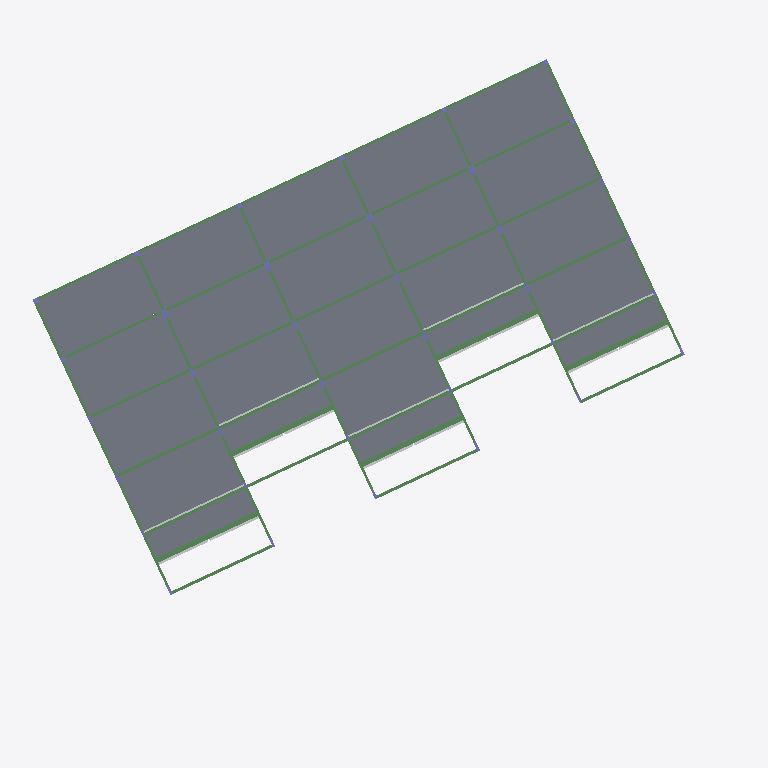
Plan cut of the same IFC building model at storey '2o Pavimento' (level 10.73 m, cut at 12.13 m), seen from above with north up, elements coloured by IFC class: 65 beams (green), 23 slabs (grey), 10 other elements (light grey). Cut surfaces are drawn darker.
Extent 44.0 m × 40.6 m × 12.6 m (x, y, z). Storeys (5): Fundação at 2.83 m; Térreo at 4.43 m; 1o Pavimento at 7.58 m; 2o Pavimento at 10.73 m; Cobertura at 13.88 m. Elements (511): 216 IfcBeam, 124 IfcColumn, 94 IfcSlab, 77 IfcBuildingElementProxy.

HEADER;
FILE_DESCRIPTION(('ViewDefinition [CoordinationView_V2.0]'),'2;1');
FILE_NAME('0001','2025-12-04T15:50:32-03:00',(''),(''),'ODA SDAI 22.12','23.0.10.18 - Exporter 23.0.10.18 - IU alternativa 23.0.10.18','');
FILE_SCHEMA(('IFC2X3'));
ENDSEC;
DATA;
#98=IFCPROJECT('0D$tanbSHBQBavr6Ov2vMj',#20,'0001',$,$,'9730_GRAN GARDEN RESORT','Status do projeto',(#93),#90);
#123=IFCSITE('0D$tanbSHBQBavr6Ov2vMl',#20,'Default',$,$,#122,$,$,.ELEMENT.,$,$,$,$,$);
#100=IFCBUILDING('0D$tanbSHBQBavr6Ov2vMi',#20,'',$,$,#16,$,'',.ELEMENT.,$,$,$);
#104=IFCBUILDINGSTOREY('0inz0qg8H87gBGSDer$LVL',#20,'Fundação',$,'Nível:Cabeça de 8 mm',#103,$,'Fundação',.ELEMENT.,283.0029999999976);
#108=IFCBUILDINGSTOREY('0inz0qg8H87gBGSDer$LVe',#20,'Térreo',$,'Nível:Cabeça de 8 mm',#107,$,'Térreo',.ELEMENT.,443.0000000000001);
#112=IFCBUILDINGSTOREY('0inz0qg8H87gBGSDer$LV$',#20,'1o Pavimento',$,'Nível:Cabeça de 8 mm',#111,$,'1o Pavimento',.ELEMENT.,758.0);
#116=IFCBUILDINGSTOREY('0inz0qg8H87gBGSDer$LVo',#20,'2o Pavimento',$,'Nível:Cabeça de 8 mm',#115,$,'2o Pavimento',.ELEMENT.,1073.0);
#120=IFCBUILDINGSTOREY('0inz0qg8H87gBGSDer$LS9',#20,'Cobertura',$,'Nível:Cabeça de 8 mm',#119,$,'Cobertura',.ELEMENT.,1388.0);
#19457=IFCSLAB('0inz0qg8H87gBGSDer$NuW',#20,'Piso:TQS h=10 - Concreto C35:471982',$,'Piso:TQS h=10 - Concreto C35',#19446,#19456,'471982',.FLOOR.);
#18967=IFCSLAB('0inz0qg8H87gBGSDer$NwU',#20,'Piso:TQS h=10 - Concreto C35:471824',$,'Piso:TQS h=10 - Concreto C35',#18956,#18966,'471824',.FLOOR.);
#18995=IFCSLAB('0inz0qg8H87gBGSDer$NwN',#20,'Piso:TQS h=10 - Concreto C35:471833',$,'Piso:TQS h=10 - Concreto C35',#18984,#18994,'471833',.FLOOR.);
#19695=IFCSLAB('0inz0qg8H87gBGSDer$NcC',#20,'Piso:TQS h=10 - Concreto C35:472066',$,'Piso:TQS h=10 - Concreto C35',#19677,#19694,'472066',.FLOOR.);
#19366=IFCSLAB('0inz0qg8H87gBGSDer$Nu1',#20,'Piso:TQS h=10 - Concreto C35:471951',$,'Piso:TQS h=10 - Concreto C35',#19348,#19365,'471951',.FLOOR.);
#19590=IFCSLAB('0inz0qg8H87gBGSDer$NvL',#20,'Piso:TQS h=10 - Concreto C35:472027',$,'Piso:TQS h=10 - Concreto C35',#19572,#19589,'472027',.FLOOR.);
#18904=IFCSLAB('0inz0qg8H87gBGSDer$Nzq',#20,'Piso:TQS h=10 - Concreto C35:471802',$,'Piso:TQS h=10 - Concreto C35',#18886,#18903,'471802',.FLOOR.);
#19247=IFCSLAB('0inz0qg8H87gBGSDer$Nxh',#20,'Piso:TQS h=10 - Concreto C35:471909',$,'Piso:TQS h=10 - Concreto C35',#19229,#19246,'471909',.FLOOR.);
#19625=IFCSLAB('0inz0qg8H87gBGSDer$Nvc',#20,'Piso:TQS h=10 - Concreto C35:472040',$,'Piso:TQS h=10 - Concreto C35',#19607,#19624,'472040',.FLOOR.);
#19212=IFCSLAB('0inz0qg8H87gBGSDer$NxM',#20,'Piso:TQS h=10 - Concreto C35:471896',$,'Piso:TQS h=10 - Concreto C35',#19194,#19211,'471896',.FLOOR.);
#19555=IFCSLAB('0inz0qg8H87gBGSDer$Nv0',#20,'Piso:TQS h=10 - Concreto C35:472014',$,'Piso:TQS h=10 - Concreto C35',#19537,#19554,'472014',.FLOOR.);
#19520=IFCSLAB('0inz0qg8H87gBGSDer$NvF',#20,'Piso:TQS h=10 - Concreto C35:472001',$,'Piso:TQS h=10 - Concreto C35',#19502,#19519,'472001',.FLOOR.);
#19660=IFCSLAB('0inz0qg8H87gBGSDer$Nvx',#20,'Piso:TQS h=10 - Concreto C35:472053',$,'Piso:TQS h=10 - Concreto C35',#19642,#19659,'472053',.FLOOR.);
#19303=IFCSLAB('0inz0qg8H87gBGSDer$Nxo',#20,'Piso:TQS h=10 - Concreto C35:471932',$,'Piso:TQS h=10 - Concreto C35',#19292,#19302,'471932',.FLOOR.);
#18834=IFCSLAB('0inz0qg8H87gBGSDer$Nzc',#20,'Piso:TQS h=11 - Concreto C35:471784',$,'Piso:TQS h=11 - Concreto C35',#18823,#18833,'471784',.FLOOR.);
#19275=IFCSLAB('0inz0qg8H87gBGSDer$Nxy',#20,'Piso:TQS h=10 - Concreto C35:471922',$,'Piso:TQS h=10 - Concreto C35',#19264,#19274,'471922',.FLOOR.);
#19485=IFCSLAB('0inz0qg8H87gBGSDer$Nus',#20,'Piso:TQS h=10 - Concreto C35:471992',$,'Piso:TQS h=10 - Concreto C35',#19474,#19484,'471992',.FLOOR.);
#19331=IFCSLAB('0inz0qg8H87gBGSDer$NuB',#20,'Piso:TQS h=10 - Concreto C35:471941',$,'Piso:TQS h=10 - Concreto C35',#19320,#19330,'471941',.FLOOR.);
#19121=IFCSLAB('0inz0qg8H87gBGSDer$Nwp',#20,'Piso:TQS h=10 - Concreto C35:471869',$,'Piso:TQS h=10 - Concreto C35',#19110,#19120,'471869',.FLOOR.);
#19149=IFCSLAB('0inz0qg8H87gBGSDer$Nx8',#20,'Piso:TQS h=10 - Concreto C35:471878',$,'Piso:TQS h=10 - Concreto C35',#19138,#19148,'471878',.FLOOR.);
#19429=IFCSLAB('0inz0qg8H87gBGSDer$Nuh',#20,'Piso:TQS h=10 - Concreto C35:471973',$,'Piso:TQS h=10 - Concreto C35',#19418,#19428,'471973',.FLOOR.);
#19093=IFCSLAB('0inz0qg8H87gBGSDer$Nww',#20,'Piso:TQS h=10 - Concreto C35:471860',$,'Piso:TQS h=10 - Concreto C35',#19082,#19092,'471860',.FLOOR.);
#19177=IFCSLAB('0inz0qg8H87gBGSDer$Nx1',#20,'Piso:TQS h=10 - Concreto C35:471887',$,'Piso:TQS h=10 - Concreto C35',#19166,#19176,'471887',.FLOOR.);
#14122=IFCBEAM('0inz0qg8H87gBGSDer$M8Y',#20,'TQS - Viga retangular:16,0 x 40,0:470956',$,'TQS - Viga retangular:16,0 x 40,0',#14121,#14118,'470956');
#16399=IFCBEAM('0inz0qg8H87gBGSDer$Nsr',#20,'TQS - Viga retangular:16,0 x 40,0:471099',$,'TQS - Viga retangular:16,0 x 40,0',#16398,#16395,'471099');
#13029=IFCBEAM('0inz0qg8H87gBGSDer$MBh',#20,'TQS - Viga retangular:30,0 x 36,0:470885',$,'TQS - Viga retangular:30,0 x 36,0',#13016,#13028,'470885');
#14231=IFCBEAM('0inz0qg8H87gBGSDer$M8X',#20,'TQS - Viga retangular:30,0 x 36,0:470959',$,'TQS - Viga retangular:30,0 x 36,0',#14138,#14230,'470959');
#14365=IFCBEAM('0inz0qg8H87gBGSDer$M8v',#20,'TQS - Viga retangular:30,0 x 36,0:470967',$,'TQS - Viga retangular:30,0 x 36,0',#14272,#14364,'470967');
#16320=IFCBEAM('0inz0qg8H87gBGSDer$Nsu',#20,'TQS - Viga retangular:30,0 x 36,0:471094',$,'TQS - Viga retangular:30,0 x 36,0',#16229,#16319,'471094');
#14043=IFCBEAM('0inz0qg8H87gBGSDer$M8a',#20,'TQS - Viga retangular:30,0 x 36,0:470954',$,'TQS - Viga retangular:30,0 x 36,0',#14030,#14042,'470954');
#13850=IFCBEAM('0inz0qg8H87gBGSDer$M8L',#20,'TQS - Viga retangular:30,0 x 34:470939',$,'TQS - Viga retangular:30,0 x 34',#13779,#13849,'470939');
#14258=IFCBEAM('0inz0qg8H87gBGSDer$M8w',#20,'TQS - Viga retangular:19,0 x 54,0:470964',$,'TQS - Viga retangular:19,0 x 54,0',#14245,#14257,'470964');
#14446=IFCBEAM('0inz0qg8H87gBGSDer$M8n',#20,'TQS - Viga retangular:30,0 x 34:470975',$,'TQS - Viga retangular:30,0 x 34',#14433,#14445,'470975');
#14615=IFCBEAM('0inz0qg8H87gBGSDer$M96',#20,'TQS - Viga retangular:19,0 x 40,0:470984',$,'TQS - Viga retangular:19,0 x 40,0',#14602,#14614,'470984');
#14588=IFCBEAM('0inz0qg8H87gBGSDer$M9B',#20,'TQS - Viga retangular:30,0 x 34:470981',$,'TQS - Viga retangular:30,0 x 34',#14487,#14587,'470981');
#13904=IFCBEAM('0inz0qg8H87gBGSDer$M8l',#20,'TQS - Viga retangular:30,0 x 34:470945',$,'TQS - Viga retangular:30,0 x 34',#13891,#13903,'470945');
#13931=IFCBEAM('0inz0qg8H87gBGSDer$M8g',#20,'TQS - Viga retangular:19,0 x 54,0:470948',$,'TQS - Viga retangular:19,0 x 54,0',#13918,#13930,'470948');
#14016=IFCBEAM('0inz0qg8H87gBGSDer$M8f',#20,'TQS - Viga retangular:30,0 x 34:470951',$,'TQS - Viga retangular:30,0 x 34',#13945,#14015,'470951');
#14392=IFCBEAM('0inz0qg8H87gBGSDer$M8t',#20,'TQS - Viga retangular:19,0 x 54,0:470969',$,'TQS - Viga retangular:19,0 x 54,0',#14379,#14391,'470969');
#14473=IFCBEAM('0inz0qg8H87gBGSDer$M9C',#20,'TQS - Viga retangular:19,0 x 40,0:470978',$,'TQS - Viga retangular:19,0 x 40,0',#14460,#14472,'470978');
#13877=IFCBEAM('0inz0qg8H87gBGSDer$M8G',#20,'TQS - Viga retangular:19,0 x 54,0:470942',$,'TQS - Viga retangular:19,0 x 54,0',#13864,#13876,'470942');
#14419=IFCBEAM('0inz0qg8H87gBGSDer$M8o',#20,'TQS - Viga retangular:19,0 x 40,0:470972',$,'TQS - Viga retangular:19,0 x 40,0',#14406,#14418,'470972');
#16215=IFCBEAM('0inz0qg8H87gBGSDer$Nsz',#20,'TQS - Viga retangular:19,0 x 54,0:471091',$,'TQS - Viga retangular:19,0 x 54,0',#16202,#16214,'471091');
#15794=IFCBEAM('0inz0qg8H87gBGSDer$NsQ',#20,'TQS - Viga retangular:16,0 x 50,0:471060',$,'TQS - Viga retangular:16,0 x 50,0',#15781,#15793,'471060');
#15767=IFCBEAM('0inz0qg8H87gBGSDer$NsV',#20,'TQS - Viga retangular:16,0 x 50,0:471057',$,'TQS - Viga retangular:16,0 x 50,0',#15754,#15766,'471057');
#15821=IFCBEAM('0inz0qg8H87gBGSDer$NsP',#20,'TQS - Viga retangular:16,0 x 50,0:471063',$,'TQS - Viga retangular:16,0 x 50,0',#15808,#15820,'471063');
#15740=IFCBEAM('0inz0qg8H87gBGSDer$Ns0',#20,'TQS - Viga retangular:16,0 x 50,0:471054',$,'TQS - Viga retangular:16,0 x 50,0',#15727,#15739,'471054');
#15848=IFCBEAM('0inz0qg8H87gBGSDer$NsK',#20,'TQS - Viga retangular:16,0 x 50,0:471066',$,'TQS - Viga retangular:16,0 x 50,0',#15835,#15847,'471066');
#20052=IFCBUILDINGELEMENTPROXY('1Ohl75Wgr5w8TRh0XiB942',#20,'V208.1:V208.1:473946',$,'V208.1:V208.1',#20051,#20048,'473946',$);
#19972=IFCBUILDINGELEMENTPROXY('1Ohl75Wgr5w8TRh0XiB95Y',#20,'V207.1:V207.1:473914',$,'V207.1:V207.1',#19971,#19968,'473914',$);
#20012=IFCBUILDINGELEMENTPROXY('1Ohl75Wgr5w8TRh0XiB94I',#20,'V204.1:V204.1:473930',$,'V204.1:V204.1',#20011,#20008,'473930',$);
#19932=IFCBUILDINGELEMENTPROXY('1Ohl75Wgr5w8TRh0XiB95o',#20,'V203.1:V203.1:473898',$,'V203.1:V203.1',#19931,#19928,'473898',$);
#19892=IFCBUILDINGELEMENTPROXY('1Ohl75Wgr5w8TRh0XiB910',#20,'V206.1:V206.1:473624',$,'V206.1:V206.1',#19891,#19888,'473624',$);
#20752=IFCBUILDINGELEMENTPROXY('0JLPG5mcz0U8CvCcbybDOQ',#20,'11/10:11/6:481428',$,'11/10:11/6',#20751,#20748,'481428',$);
#20810=IFCBUILDINGELEMENTPROXY('2Mc1meC_X7UerJRoX1jcMG',#20,'11/12:11/6:481638',$,'11/12:11/6',#20809,#20806,'481638',$);
#20694=IFCBUILDINGELEMENTPROXY('0PC7pMqVb4G9upLnShnTjg',#20,'11/8:11/6:481325',$,'11/8:11/6',#20693,#20690,'481325',$);
#20868=IFCBUILDINGELEMENTPROXY('2Mc1meC_X7UerJRoX1jcLC',#20,'11/14:11/6:481722',$,'11/14:11/6',#20867,#20864,'481722',$);
#20636=IFCBUILDINGELEMENTPROXY('15dsVf1uT3teeE3Y3RtCIL',#20,'11/5:11/6:480934',$,'11/5:11/6',#20635,#20632,'480934',$);
#15374=IFCBEAM('0inz0qg8H87gBGSDer$M9v',#20,'TQS - Viga retangular:16,0 x 40,0:471031',$,'TQS - Viga retangular:16,0 x 40,0',#15361,#15373,'471031');
#15713=IFCBEAM('0inz0qg8H87gBGSDer$Ns5',#20,'TQS - Viga retangular:16,0 x 42,0:471051',$,'TQS - Viga retangular:16,0 x 42,0',#15700,#15712,'471051');
#16188=IFCBEAM('0inz0qg8H87gBGSDer$NsX',#20,'TQS - Viga retangular:16,0 x 42,0:471087',$,'TQS - Viga retangular:16,0 x 42,0',#16175,#16187,'471087');
#13422=IFCBEAM('0inz0qg8H87gBGSDer$MBn',#20,'TQS - Viga retangular:16,0 x 40,0:470911',$,'TQS - Viga retangular:16,0 x 40,0',#13409,#13421,'470911');
#13765=IFCBEAM('0inz0qg8H87gBGSDer$M8M',#20,'TQS - Viga retangular:16,0 x 40,0:470936',$,'TQS - Viga retangular:16,0 x 40,0',#13752,#13764,'470936');
#15686=IFCBEAM('0inz0qg8H87gBGSDer$Ns6',#20,'TQS - Viga retangular:16,0 x 42,0:471048',$,'TQS - Viga retangular:16,0 x 42,0',#15673,#15685,'471048');
#16161=IFCBEAM('0inz0qg8H87gBGSDer$NsY',#20,'TQS - Viga retangular:16,0 x 42,0:471084',$,'TQS - Viga retangular:16,0 x 42,0',#16148,#16160,'471084');
#14965=IFCBEAM('0inz0qg8H87gBGSDer$M9k',#20,'TQS - Viga retangular:16,0 x 40,0:471008',$,'TQS - Viga retangular:16,0 x 40,0',#14952,#14964,'471008');
#13395=IFCBEAM('0inz0qg8H87gBGSDer$MBo',#20,'TQS - Viga retangular:16,0 x 40,0:470908',$,'TQS - Viga retangular:16,0 x 40,0',#13382,#13394,'470908');
#13711=IFCBEAM('0inz0qg8H87gBGSDer$M8S',#20,'TQS - Viga retangular:16,0 x 50,0:470930',$,'TQS - Viga retangular:16,0 x 50,0',#13698,#13710,'470930');
#15659=IFCBEAM('0inz0qg8H87gBGSDer$NsB',#20,'TQS - Viga retangular:16,0 x 52,0:471045',$,'TQS - Viga retangular:16,0 x 52,0',#15646,#15658,'471045');
#13738=IFCBEAM('0inz0qg8H87gBGSDer$M8R',#20,'TQS - Viga retangular:16,0 x 40,0:470933',$,'TQS - Viga retangular:16,0 x 40,0',#13725,#13737,'470933');
#15320=IFCBEAM('0inz0qg8H87gBGSDer$M9$',#20,'TQS - Viga retangular:16,0 x 50,0:471025',$,'TQS - Viga retangular:16,0 x 50,0',#15241,#15319,'471025');
#13368=IFCBEAM('0inz0qg8H87gBGSDer$MBs',#20,'TQS - Viga retangular:16,0 x 50,0:470904',$,'TQS - Viga retangular:16,0 x 50,0',#13348,#13367,'470904');
#14938=IFCBEAM('0inz0qg8H87gBGSDer$M9J',#20,'TQS - Viga retangular:16,0 x 40,0:471005',$,'TQS - Viga retangular:16,0 x 40,0',#14925,#14937,'471005');
#15347=IFCBEAM('0inz0qg8H87gBGSDer$M9w',#20,'TQS - Viga retangular:16,0 x 40,0:471028',$,'TQS - Viga retangular:16,0 x 40,0',#15334,#15346,'471028');
#14911=IFCBEAM('0inz0qg8H87gBGSDer$M9K',#20,'TQS - Viga retangular:16,0 x 50,0:471002',$,'TQS - Viga retangular:16,0 x 50,0',#14891,#14910,'471002');
#16134=IFCBEAM('0inz0qg8H87gBGSDer$Nsd',#20,'TQS - Viga retangular:16,0 x 52,0:471081',$,'TQS - Viga retangular:16,0 x 52,0',#16121,#16133,'471081');
#16107=IFCBEAM('0inz0qg8H87gBGSDer$Nse',#20,'TQS - Viga retangular:16,0 x 52,0:471078',$,'TQS - Viga retangular:16,0 x 52,0',#16006,#16106,'471078');
#15632=IFCBEAM('0inz0qg8H87gBGSDer$NsF',#20,'TQS - Viga retangular:16,0 x 52,0:471041',$,'TQS - Viga retangular:16,0 x 52,0',#15532,#15631,'471041');
#15180=IFCBEAM('0inz0qg8H87gBGSDer$M9a',#20,'TQS - Viga retangular:16,0 x 50,0:471018',$,'TQS - Viga retangular:16,0 x 50,0',#15101,#15179,'471018');
#13637=IFCBEAM('0inz0qg8H87gBGSDer$M85',#20,'TQS - Viga retangular:16,0 x 50,0:470923',$,'TQS - Viga retangular:16,0 x 50,0',#13558,#13636,'470923');
#15401=IFCBEAM('0inz0qg8H87gBGSDer$M9q',#20,'TQS - Viga retangular:16,0 x 54,0:471034',$,'TQS - Viga retangular:16,0 x 54,0',#15388,#15400,'471034');
#13056=IFCBEAM('0inz0qg8H87gBGSDer$MBf',#20,'TQS - Viga retangular:16,0 x 54,0:470887',$,'TQS - Viga retangular:16,0 x 54,0',#13043,#13055,'470887');
#15087=IFCBEAM('0inz0qg8H87gBGSDer$M9f',#20,'TQS - Viga retangular:16,0 x 54,0:471015',$,'TQS - Viga retangular:16,0 x 54,0',#15006,#15086,'471015');
#15992=IFCBEAM('0inz0qg8H87gBGSDer$Nsl',#20,'TQS - Viga retangular:16,0 x 54,0:471073',$,'TQS - Viga retangular:16,0 x 54,0',#15889,#15991,'471073');
#13449=IFCBEAM('0inz0qg8H87gBGSDer$M8D',#20,'TQS - Viga retangular:16,0 x 54,0:470915',$,'TQS - Viga retangular:16,0 x 54,0',#13436,#13448,'470915');
#13544=IFCBEAM('0inz0qg8H87gBGSDer$M89',#20,'TQS - Viga retangular:16,0 x 54,0:470919',$,'TQS - Viga retangular:16,0 x 54,0',#13463,#13543,'470919');
#14642=IFCBEAM('0inz0qg8H87gBGSDer$M95',#20,'TQS - Viga retangular:16,0 x 54,0:470987',$,'TQS - Viga retangular:16,0 x 54,0',#14629,#14641,'470987');
#14992=IFCBEAM('0inz0qg8H87gBGSDer$M9j',#20,'TQS - Viga retangular:16,0 x 54,0:471011',$,'TQS - Viga retangular:16,0 x 54,0',#14979,#14991,'471011');
#15875=IFCBEAM('0inz0qg8H87gBGSDer$NsJ',#20,'TQS - Viga retangular:16,0 x 54,0:471069',$,'TQS - Viga retangular:16,0 x 54,0',#15862,#15874,'471069');
ENDSEC;